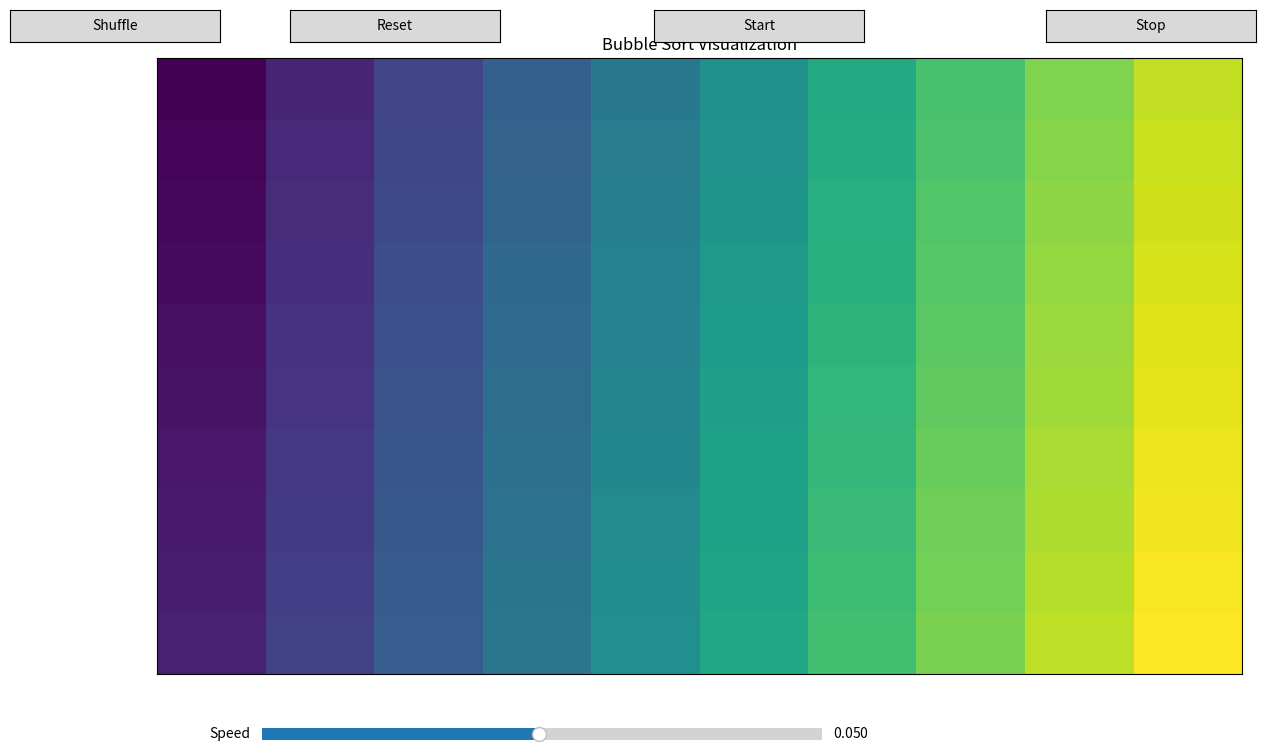

This chart was generated by the following Python code:
import matplotlib.pyplot as plt
from mpl_toolkits.mplot3d import Axes3D
from matplotlib.widgets import Slider, Button
import numpy as np
import random

speed_val = 0.05
arr_data = []
sorting_in_progress = False
sort_state = {'i': 0, 'j': 0}
timer = None

def generate_random_array(size=100):
    return random.sample(range(1, size + 1), size)

def get_sorted_array(size=100):
    return list(range(1, size + 1))

def update_2d_bar_chart(ax, arr, n, grid_size):
    ax.clear()

    Z = np.zeros((grid_size, grid_size))

    x_coords = []
    y_coords = []
    values = []

    for idx in range(n):
        diag = idx // grid_size
        pos = idx % grid_size
        row = diag
        col = grid_size - 1 - pos

        if row < grid_size and col < grid_size:
            x_coords.append(row)
            y_coords.append(col)
            values.append(arr[idx])

    hist = ax.hist2d(x_coords, y_coords, bins=grid_size, weights=values, cmap='viridis')

    ax.set_title(f'Bubble Sort Visualization')
    ax.set_xticks([])
    ax.set_yticks([])

    plt.pause(0.001)

def update_speed(val):
    global speed_val
    speed_val = val

def randomize_array(event):
    global arr_data, sorting_in_progress
    if sorting_in_progress:
        return
    arr_data = generate_random_array(100)
    n = len(arr_data)
    grid_size = int(np.ceil(np.sqrt(n)))
    update_2d_bar_chart(ax_main, arr_data, n, grid_size)
    plt.draw()

def reset_array(event):
    global arr_data, sorting_in_progress, sort_state, timer
    if sorting_in_progress:
        return
    if timer:
        timer.stop()
    sort_state = {'i': 0, 'j': 0}
    arr_data = get_sorted_array(100)
    n = len(arr_data)
    grid_size = int(np.ceil(np.sqrt(n)))
    update_2d_bar_chart(ax_main, arr_data, n, grid_size)
    plt.draw()

def animation_step(*args):
    global arr_data, sorting_in_progress, sort_state, timer

    if not sorting_in_progress:
        return True

    n = len(arr_data)
    grid_size = int(np.ceil(np.sqrt(n)))
    i = sort_state['i']
    j = sort_state['j']

    update_2d_bar_chart(ax_main, arr_data, n, grid_size)
    plt.draw()

    if j < n - i - 1:
        if arr_data[j] > arr_data[j + 1]:
            arr_data[j], arr_data[j + 1] = arr_data[j + 1], arr_data[j]

        sort_state['j'] = j + 1
    else:
        sort_state['j'] = 0
        sort_state['i'] = i + 1
        if sort_state['i'] >= n - 1:
            sorting_in_progress = False
            print("Sorting complete!")
            return False

    return True

def start_sorting(event):
    global sorting_in_progress, sort_state, timer
    if sorting_in_progress:
        return
    sorting_in_progress = True
    sort_state = {'i': 0, 'j': 0}
    timer = fig.canvas.new_timer(interval=int(speed_val * 1000))
    timer.add_callback(animation_step)
    timer.start()

def stop_sorting(event):
    global sorting_in_progress, sort_state, timer
    sorting_in_progress = False
    if timer:
        timer.stop()

fig = None
ax_main = None

def main():
    global speed_val, arr_data, ax_main, fig

    print("Bubble Sort Visualiser")
    print("Generating sorted array of 100 unique values...")

    arr = get_sorted_array(100)
    print(f"Starting array (first 10): {arr[:10]}...")

    arr_data = arr.copy()
    n = len(arr_data)
    grid_size = int(np.ceil(np.sqrt(n)))

    fig = plt.figure(figsize=(14, 8))
    ax_main = fig.add_subplot(111)

    ax_speed = plt.axes([0.2, 0.02, 0.4, 0.03])
    slider = Slider(ax_speed, 'Speed', 0.001, 0.1, valinit=0.05)
    slider.on_changed(update_speed)

    ax_shuffle = plt.axes([0.02, 0.90, 0.15, 0.04])
    btn_shuffle = Button(ax_shuffle, 'Shuffle')
    btn_shuffle.on_clicked(randomize_array)

    ax_reset = plt.axes([0.22, 0.90, 0.15, 0.04])
    btn_reset = Button(ax_reset, 'Reset')
    btn_reset.on_clicked(reset_array)

    ax_start = plt.axes([0.48, 0.90, 0.15, 0.04])
    btn_start = Button(ax_start, 'Start')
    btn_start.on_clicked(start_sorting)

    ax_stop = plt.axes([0.76, 0.90, 0.15, 0.04])
    btn_stop = Button(ax_stop, 'Stop')
    btn_stop.on_clicked(stop_sorting)

    update_2d_bar_chart(ax_main, arr_data, n, grid_size)

    print("Showing sorted array.")
    print("Click 'Shuffle' to randomize, 'Reset' to return to sorted.")
    print("Click 'Start' to begin bubble sort, 'Stop' to halt.")
    print("Close the window to exit.")

    plt.show()

if __name__ == "__main__":
    main()
